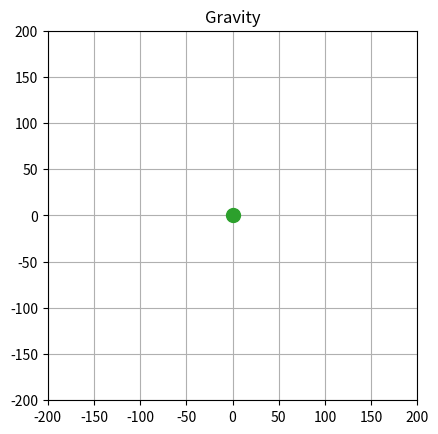

The script that saved this image:
# Setting the simulation parameters

planetmass = 15e16              # Mass of the planet (kg) mass of earth=5.972e24 original = 15e15
# objectmass = 10               # Mass of the satellite (kg)
p0 = [200, 50]                  # Initial position of the satellite (X-meters, Y-meters) [0, 50]
v0 = 200                        # Initial veloity of the satellite (m/s) 100
theta0 = 180                    # Direction of velocity of satellite with the +ve X-axis (degrees)180
gconst = 6.674e-11              # Gravitational constant (N.m**2/kg**2)
time = 5                        # Total time period of simulation (seconds)
dt = 0.01                       # Temporal resolution for integration function (seconds)
axis_limits = 200

# Importing required libraries

import numpy as np
from scipy.integrate import odeint
import matplotlib.pyplot as plt
import matplotlib.animation as ani

# Initializing the simulation parameters

theta0 = np.radians(theta0)
vx0, vy0 = v0*np.cos(theta0), v0*np.sin(theta0) 
vector0 = np.array([p0[0], vx0, p0[1], vy0], dtype=np.int64)      # initial state vector of the satellite [x-position , X-velocity, Y-position, Y-velocity]

# Defining the gravitional function that returns dp(change in position) a vector

def gravity(vector, t, gconst, planetmass):

    xt, vxt, yt, vyt = vector          # vector = [x-position , X-velocity, Y-position, Y-velocity] at time t
    theta = np.arctan2(yt, xt)
    r = np.sum(np.square(xt) + np.square(yt))

    dp = [vxt, vxt-(((gconst*planetmass)/r)*np.cos(theta)),
          vyt, vyt-(((gconst*planetmass)/r)*np.sin(theta))]

    return dp

t = np.arange(0.0, time, dt)         # defining the temporal list

# Solving the differential equation with scipy.integrate.odeint whose back end is FORTRAN odepack

sol = odeint(gravity, vector0, t, args=(gconst, planetmass))   # storing the solution to a variable 'sol'

# Plotting the solution with matplotlib

fig, ax = plt.subplots()                                      # initializing the plot window
ln1, = ax.plot([], [])                                        # empty array to plot the trail of the satellite
ln2, = ax.plot([], [], 'o-')                                  # empty array to plot the real position of satellite
ln3, = ax.plot([0], [0], 'o-', markersize=10)                 # plotting the marker of planet at origin
ax.grid()                                                     # initializing the grid lines in the plot
ax.set_aspect('equal')                                        # plot aspect ratio as equal (square grid)
ax.set_xlim(-axis_limits, axis_limits)                        # limits on x-axis
ax.set_ylim(-axis_limits, axis_limits)                        # limits on y-axis
ax.set_title('Gravity')                                       # plot title 
time_template = 'time = %.2fs'                                # template for time text
time_text = ax.text(0.05, 0.9, '', transform=ax.transAxes)    # position for the time text
xdata, ydata = [], []                                         # empty data list for the trailing line              

# Defining the function for the animation of the plot

def update(i):
    xdata.append(sol[i, 0])                        # appending x-data for the trail line
    ydata.append(sol[i, 2])                        # appending y-data for trail line
    ln1.set_data(xdata, ydata)                     # updating data for trail line
    ln2.set_data(sol[i, 0], sol[i, 2])             # updating the position of the satellite
    time_text.set_text(time_template % (i*dt))     # updating the time text
    return ln1, ln2, time_text

# passing the update function to the animation function of matplotlib

animation = ani.FuncAnimation(fig, update, np.arange(0, len(t)-1), interval=dt*1000, repeat=True)
plt.show()    # displaying the plot
